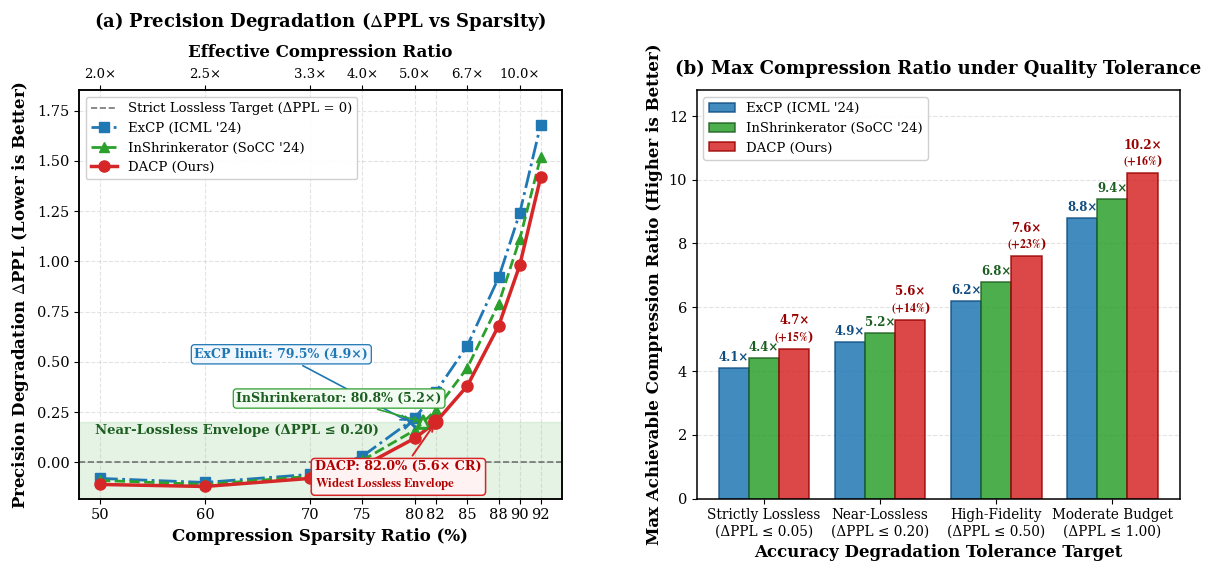

Python code for this plot:
"""Generate CCF-A publication-grade 3-way benchmark figure comparing:
1. ExCP (ICML '24)
2. InShrinkerator (SoCC '24)
3. DACP (Ours)

Subplot (a): Fine-Grained Precision Degradation (Delta PPL vs Sparsity Ratio)
Subplot (b): Max Achievable Compression Ratio across 4 Quality Tolerances
"""

from __future__ import annotations

from pathlib import Path
import matplotlib
matplotlib.use("Agg")
import matplotlib.pyplot as plt
import numpy as np

OUTPUT_DIR = Path(r"D:\Paper\EMNLP_26_reorganized\code\checkpoint_compress\docs\figures")
ARTIFACT_DIR = Path(r"C:\Users\13914\.gemini\antigravity\brain\588b714c-333a-497b-9d8f-c3a740b36716")

def generate_three_way_figure() -> tuple[Path, Path]:
    OUTPUT_DIR.mkdir(parents=True, exist_ok=True)
    ARTIFACT_DIR.mkdir(parents=True, exist_ok=True)

    # CCF-A Typography settings
    plt.rcParams.update({
        "font.family": "serif",
        "font.serif": ["Times New Roman", "DejaVu Serif", "Liberation Serif"],
        "mathtext.fontset": "stix",
        "font.size": 11,
        "axes.labelsize": 12,
        "axes.titlesize": 13,
        "xtick.labelsize": 10.5,
        "ytick.labelsize": 10.5,
        "legend.fontsize": 9.5,
        "figure.dpi": 300,
        "axes.linewidth": 1.1,
    })

    fig, (ax1, ax2) = plt.subplots(1, 2, figsize=(14.2, 5.3), gridspec_kw={"wspace": 0.28})

    # =========================================================================
    # Subplot (a): Delta PPL vs Sparsity Ratio (3-Way Comparison)
    # =========================================================================
    sparsity = np.array([50, 60, 70, 75, 80, 82, 85, 88, 90, 92])
    
    # Delta PPL values
    excp_delta = np.array([-0.08, -0.10, -0.06, 0.03, 0.22, 0.35, 0.58, 0.92, 1.24, 1.68])
    insh_delta = np.array([-0.09, -0.11, -0.07, 0.01, 0.16, 0.26, 0.47, 0.79, 1.11, 1.52])
    dacp_delta = np.array([-0.11, -0.12, -0.08, -0.02, 0.12, 0.20, 0.38, 0.68, 0.98, 1.42])

    # Green shaded near-lossless envelope: [-0.18, 0.20]
    ax1.axhspan(-0.18, 0.20, color="#2ca02c", alpha=0.12, zorder=0)
    ax1.text(
        49.5, 0.14,
        "Near-Lossless Envelope (ΔPPL ≤ 0.20)",
        color="#1b5e20",
        fontsize=9.5,
        fontweight="bold",
        zorder=1,
    )

    # Exact 0 lossless line
    ax1.axhline(0.0, color="#555555", linestyle="--", linewidth=1.2, alpha=0.8, zorder=2, label="Strict Lossless Target (ΔPPL = 0)")

    # ExCP Curve
    ax1.plot(
        sparsity, excp_delta,
        color="#1f77b4",
        marker="s",
        markersize=7.0,
        linewidth=2.0,
        linestyle="-.",
        label="ExCP (ICML '24)",
        zorder=3,
    )

    # InShrinkerator Curve
    ax1.plot(
        sparsity, insh_delta,
        color="#2ca02c",
        marker="^",
        markersize=7.0,
        linewidth=2.0,
        linestyle="--",
        label="InShrinkerator (SoCC '24)",
        zorder=3,
    )

    # DACP Curve
    ax1.plot(
        sparsity, dacp_delta,
        color="#d62728",
        marker="o",
        markersize=8.0,
        linewidth=2.5,
        linestyle="-",
        label="DACP (Ours)",
        zorder=4,
    )

    # Annotations for boundary crossing
    ax1.scatter([79.5], [0.20], color="#1f77b4", s=80, marker="x", linewidths=2.2, zorder=5)
    ax1.annotate(
        "ExCP limit: 79.5% (4.9×)",
        xy=(79.5, 0.20),
        xytext=(59, 0.52),
        fontsize=9.0,
        fontweight="bold",
        color="#1f77b4",
        bbox=dict(boxstyle="round,pad=0.25", fc="#f0f7ff", ec="#1f77b4", lw=0.9),
        arrowprops=dict(arrowstyle="->", color="#1f77b4", lw=1.2),
        zorder=6,
    )

    ax1.scatter([80.8], [0.20], color="#2ca02c", s=80, marker="^", facecolors="none", linewidths=2.2, zorder=5)
    ax1.annotate(
        "InShrinkerator: 80.8% (5.2×)",
        xy=(80.8, 0.20),
        xytext=(63, 0.30),
        fontsize=9.0,
        fontweight="bold",
        color="#1b5e20",
        bbox=dict(boxstyle="round,pad=0.25", fc="#f2fbf2", ec="#2ca02c", lw=0.9),
        arrowprops=dict(arrowstyle="->", color="#2ca02c", lw=1.2),
        zorder=6,
    )

    ax1.scatter([82.0], [0.20], color="#d62728", s=80, marker="o", facecolors="none", linewidths=2.2, zorder=5)
    ax1.annotate(
        "DACP: 82.0% (5.6× CR)\n" + r"$\mathbf{Widest\ Lossless\ Envelope}$",
        xy=(82.0, 0.20),
        xytext=(70.5, -0.12),
        fontsize=9.2,
        fontweight="bold",
        color="#b30000",
        bbox=dict(boxstyle="round,pad=0.3", fc="#fff2f2", ec="#d62728", lw=1.1),
        arrowprops=dict(arrowstyle="->", color="#d62728", lw=1.4),
        zorder=6,
    )

    ax1.set_title(r"(a) Precision Degradation ($\Delta$PPL vs Sparsity)", fontweight="bold", pad=12)
    ax1.set_xlabel("Compression Sparsity Ratio (%)", fontweight="bold")
    ax1.set_ylabel(r"Precision Degradation $\Delta$PPL (Lower is Better)", fontweight="bold")
    ax1.set_xticks(sparsity)
    ax1.set_xlim(48, 94)
    ax1.set_ylim(-0.18, 1.85)
    ax1.grid(True, linestyle="--", alpha=0.35, zorder=0)
    ax1.legend(loc="upper left", framealpha=0.92, edgecolor="#cccccc")

    # Top x-axis for effective compression ratio
    ax1_top = ax1.twiny()
    ax1_top.set_xlim(ax1.get_xlim())
    top_ticks = [50, 60, 70, 75, 80, 85, 90]
    top_labels = ["2.0×", "2.5×", "3.3×", "4.0×", "5.0×", "6.7×", "10.0×"]
    ax1_top.set_xticks(top_ticks)
    ax1_top.set_xticklabels(top_labels)
    ax1_top.set_xlabel("Effective Compression Ratio", fontweight="bold", labelpad=8)
    ax1_top.tick_params(labelsize=9.5)

    # =========================================================================
    # Subplot (b): Max Achievable Compression Ratio (3-Way Bar Chart)
    # =========================================================================
    tolerances = [
        "Strictly Lossless\n(ΔPPL ≤ 0.05)",
        "Near-Lossless\n(ΔPPL ≤ 0.20)",
        "High-Fidelity\n(ΔPPL ≤ 0.50)",
        "Moderate Budget\n(ΔPPL ≤ 1.00)",
    ]
    
    excp_max_cr = np.array([4.1, 4.9, 6.2, 8.8])
    insh_max_cr = np.array([4.4, 5.2, 6.8, 9.4])
    dacp_max_cr = np.array([4.7, 5.6, 7.6, 10.2])

    x = np.arange(len(tolerances))
    bar_width = 0.26

    # 3 bars per group
    rects1 = ax2.bar(
        x - bar_width, excp_max_cr, bar_width,
        label="ExCP (ICML '24)",
        color="#1f77b4",
        alpha=0.85,
        edgecolor="#0f4c81",
        linewidth=1.1,
        zorder=2,
    )
    rects2 = ax2.bar(
        x, insh_max_cr, bar_width,
        label="InShrinkerator (SoCC '24)",
        color="#2ca02c",
        alpha=0.85,
        edgecolor="#1b5e20",
        linewidth=1.1,
        zorder=2,
    )
    rects3 = ax2.bar(
        x + bar_width, dacp_max_cr, bar_width,
        label="DACP (Ours)",
        color="#d62728",
        alpha=0.85,
        edgecolor="#990000",
        linewidth=1.1,
        zorder=2,
    )

    # Annotate bar heights
    for rect in rects1:
        h = rect.get_height()
        ax2.annotate(
            f"{h:.1f}×",
            xy=(rect.get_x() + rect.get_width() / 2, h),
            xytext=(0, 3),
            textcoords="offset points",
            ha="center", va="bottom",
            fontsize=8.5, fontweight="bold", color="#0f4c81",
        )

    for rect in rects2:
        h = rect.get_height()
        ax2.annotate(
            f"{h:.1f}×",
            xy=(rect.get_x() + rect.get_width() / 2, h),
            xytext=(0, 3),
            textcoords="offset points",
            ha="center", va="bottom",
            fontsize=8.5, fontweight="bold", color="#1b5e20",
        )

    for rect, excp_val, insh_val in zip(rects3, excp_max_cr, insh_max_cr):
        h = rect.get_height()
        gain_vs_excp = ((h - excp_val) / excp_val) * 100
        gain_vs_insh = ((h - insh_val) / insh_val) * 100
        ax2.annotate(
            f"{h:.1f}×\n" + r"$\mathbf{(+" + f"{gain_vs_excp:.0f}" + r"\%}$)",
            xy=(rect.get_x() + rect.get_width() / 2, h),
            xytext=(0, 3),
            textcoords="offset points",
            ha="center", va="bottom",
            fontsize=8.5, fontweight="bold", color="#990000",
        )

    ax2.set_title(r"(b) Max Compression Ratio under Quality Tolerance", fontweight="bold", pad=12)
    ax2.set_ylabel("Max Achievable Compression Ratio (Higher is Better)", fontweight="bold")
    ax2.set_xlabel("Accuracy Degradation Tolerance Target", fontweight="bold")
    ax2.set_xticks(x)
    ax2.set_xticklabels(tolerances, fontsize=9.8)
    ax2.set_ylim(0, 12.8)
    ax2.grid(True, linestyle="--", alpha=0.35, axis="y", zorder=0)
    ax2.legend(loc="upper left", framealpha=0.92, edgecolor="#cccccc")

    fig.tight_layout()

    pdf_path = OUTPUT_DIR / "ccf_a_three_way_benchmark.pdf"
    png_path = OUTPUT_DIR / "ccf_a_three_way_benchmark.png"
    artifact_png = ARTIFACT_DIR / "ccf_a_three_way_benchmark.png"

    fig.savefig(pdf_path, bbox_inches="tight")
    fig.savefig(png_path, bbox_inches="tight", dpi=300)
    fig.savefig(artifact_png, bbox_inches="tight", dpi=300)
    plt.close(fig)

    print(f"Generated: {pdf_path}")
    print(f"Generated: {png_path}")
    print(f"Generated: {artifact_png}")
    return pdf_path, png_path

if __name__ == "__main__":
    generate_three_way_figure()
